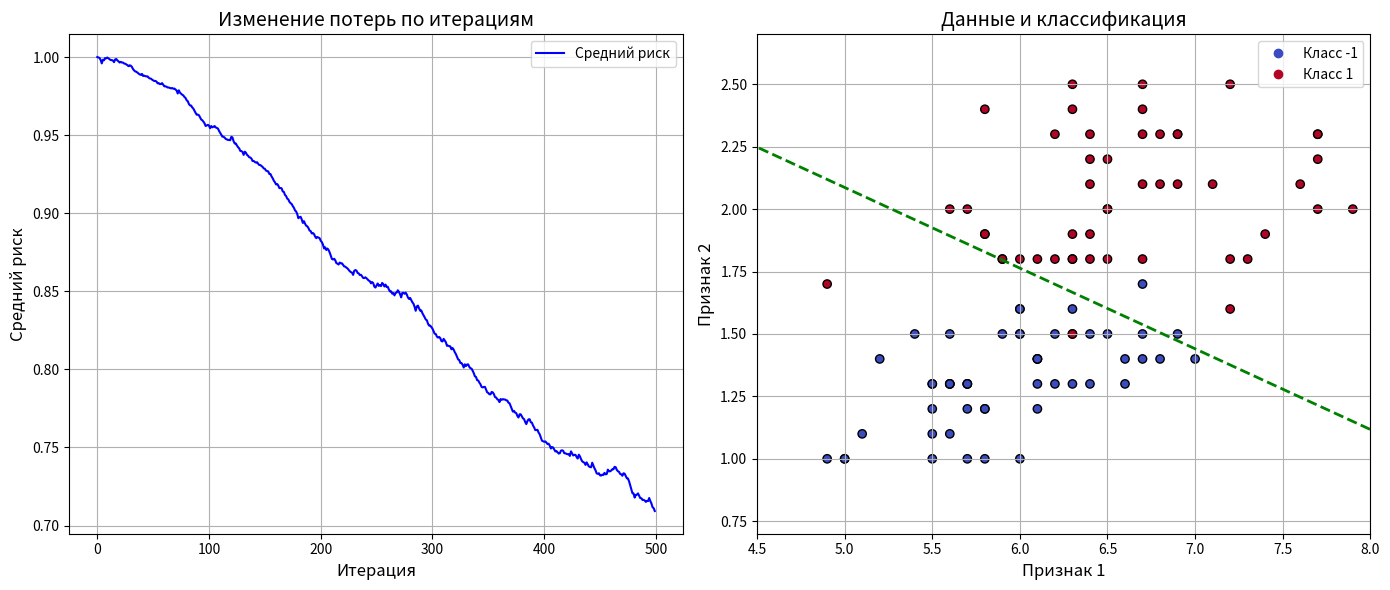

Python code for this plot:
from matplotlib import pyplot as plt
import numpy as np


# экспоненциальная функция потерь
def loss(w, x, y):
    M = np.dot(w, x) * y
    return np.exp(-M)


# производная экспоненциальной функции потерь по вектору w
def df(w, x, y):
    M = np.dot(w, x) * y
    return -np.exp(-M) * x * y


data_x = [(5.8, 1.2), (5.6, 1.5), (6.5, 1.5), (6.1, 1.3), (6.4, 1.3), (7.7, 2.0), (6.0, 1.8), (5.6, 1.3), (6.0, 1.6), (5.8, 1.9), (5.7, 2.0), (6.3, 1.5), (6.2, 1.8), (7.7, 2.3), (5.8, 1.2), (6.3, 1.8), (6.0, 1.0), (6.2, 1.3), (5.7, 1.3), (6.3, 1.9), (6.7, 2.5), (5.5, 1.2), (4.9, 1.0), (6.1, 1.4), (6.0, 1.6), (7.2, 2.5), (7.3, 1.8), (6.6, 1.4), (5.6, 2.0), (5.5, 1.0), (6.4, 2.2), (5.6, 1.3), (6.6, 1.3), (6.9, 2.1), (6.8, 2.1), (5.7, 1.3), (7.0, 1.4), (6.1, 1.4), (6.1, 1.8), (6.7, 1.7), (6.0, 1.5), (6.5, 1.8), (6.4, 1.5), (6.9, 1.5), (5.6, 1.3), (6.7, 1.4), (5.8, 1.9), (6.3, 1.3), (6.7, 2.1), (6.2, 2.3), (6.3, 2.4), (6.7, 1.8), (6.4, 2.3), (6.2, 1.5), (6.1, 1.4), (7.1, 2.1), (5.7, 1.0), (6.8, 1.4), (6.8, 2.3), (5.1, 1.1), (4.9, 1.7), (5.9, 1.8), (7.4, 1.9), (6.5, 2.0), (6.7, 1.5), (6.5, 2.0), (5.8, 1.0), (6.4, 2.1), (7.6, 2.1), (5.8, 2.4), (7.7, 2.2), (6.3, 1.5), (5.0, 1.0), (6.3, 1.6), (7.7, 2.3), (6.4, 1.9), (6.5, 2.2), (5.7, 1.2), (6.9, 2.3), (5.7, 1.3), (6.1, 1.2), (5.4, 1.5), (5.2, 1.4), (6.7, 2.3), (7.9, 2.0), (5.6, 1.1), (7.2, 1.8), (5.5, 1.3), (7.2, 1.6), (6.3, 2.5), (6.3, 1.8), (6.7, 2.4), (5.0, 1.0), (6.4, 1.8), (6.9, 2.3), (5.5, 1.3), (5.5, 1.1), (5.9, 1.5), (6.0, 1.5), (5.9, 1.8)]
data_y = [-1, -1, -1, -1, -1, 1, 1, -1, -1, 1, 1, -1, 1, 1, -1, 1, -1, -1, -1, 1, 1, -1, -1, -1, -1, 1, 1, -1, 1, -1, 1, -1, -1, 1, 1, -1, -1, 1, 1, -1, 1, 1, -1, -1, -1, -1, 1, -1, 1, 1, 1, 1, 1, -1, -1, 1, -1, -1, 1, -1, 1, -1, 1, 1, -1, 1, -1, 1, 1, 1, 1, 1, -1, -1, 1, 1, 1, -1, 1, -1, -1, -1, -1, 1, 1, -1, 1, -1, 1, 1, 1, 1, -1, 1, 1, -1, -1, -1, -1, 1]

x_train = np.array([[1, x[0], x[1]] for x in data_x])
y_train = np.array(data_y)

n_train = len(x_train)  # размер обучающей выборки
w = [0.0, 0.0, 0.0]  # начальные весовые коэффициенты
nt = np.array([0.5, 0.01, 0.01])  # шаг обучения для каждого параметра w0, w1, w2
lm = 0.01  # значение параметра лямбда для вычисления скользящего экспоненциального среднего
N = 500  # число итераций алгоритма SGD
batch_size = 10 # размер мини-батча (величина K = 10)

Qe = np.mean(loss(w, x_train.T, y_train))  # начальное значение среднего эмпирического риска
np.random.seed(0) # генерация одинаковых последовательностей псевдослучайных чисел

losses = []  # Список для хранения потерь на каждой итерации

for i in range(N):
    k = np.random.randint(0, n_train - batch_size - 1)  # случайный выбор индекса

    # создание минибатча
    x_batch = x_train[k:k + batch_size]
    y_batch = y_train[k:k + batch_size]

    # Обновление Qe
    Qe = (1 - lm) * Qe + lm * np.mean(loss(w, x_batch.T, y_batch))

    # Обновление весов
    gradient = np.mean(df(w, x_batch.T, y_batch), axis=1)
    w -= nt * gradient

    # Сохранение потерь
    losses.append(Qe)
    
Q = np.mean(x_train @ w.T * y_train < 0)

# Создание сетки для визуализации
x_min, x_max = x_train[:, 1].min() - 1, x_train[:, 1].max() + 1
y_min, y_max = x_train[:, 2].min() - 1, x_train[:, 2].max() + 1
xx, yy = np.meshgrid(np.arange(x_min, x_max, 0.1),
                     np.arange(y_min, y_max, 0.1))

# Предсказания для сетки
Z = np.dot(np.c_[np.ones(xx.ravel().shape), xx.ravel(), yy.ravel()], w)
Z = Z.reshape(xx.shape)
Z = np.where(Z > 0, 1, -1)  # Применение порога

# Создание подграфиков 
fig, (ax1, ax2) = plt.subplots(1, 2, figsize=(14, 6))

# График потерь
ax1.set_title('Изменение потерь по итерациям', fontsize=14)
ax1.set_xlabel('Итерация', fontsize=12)
ax1.set_ylabel('Средний риск', fontsize=12)
ax1.plot(losses, label='Средний риск', color='blue')
ax1.legend(loc='upper right')
ax1.grid()

# График данных и разделяющей гиперплоскости
Z = np.dot(np.c_[np.ones(xx.ravel().shape), xx.ravel(), yy.ravel()], w)
Z = Z.reshape(xx.shape)

# Используем contour для отображения линии
contour = ax2.contour(xx, yy, Z, levels=[0], colors='green', linewidths=2, linestyles='--')  # Пунктирная линия
scatter = ax2.scatter(x_train[:, 1], x_train[:, 2], c=y_train, edgecolors='k', marker='o', cmap='coolwarm')
ax2.set_title('Данные и классификация', fontsize=14)
ax2.set_xlabel('Признак 1', fontsize=12)
ax2.set_ylabel('Признак 2', fontsize=12)

ax2.set_xlim(4.5, 8) 
ax2.set_ylim(0.7, 2.7) 

# Добавление легенды на второй график
handles, labels = scatter.legend_elements()
ax2.legend(handles, ['Класс -1', 'Класс 1'], loc='upper right')

ax2.grid()

# Показать график
plt.tight_layout()
# plt.savefig('task4_9_2.png')
plt.show()


